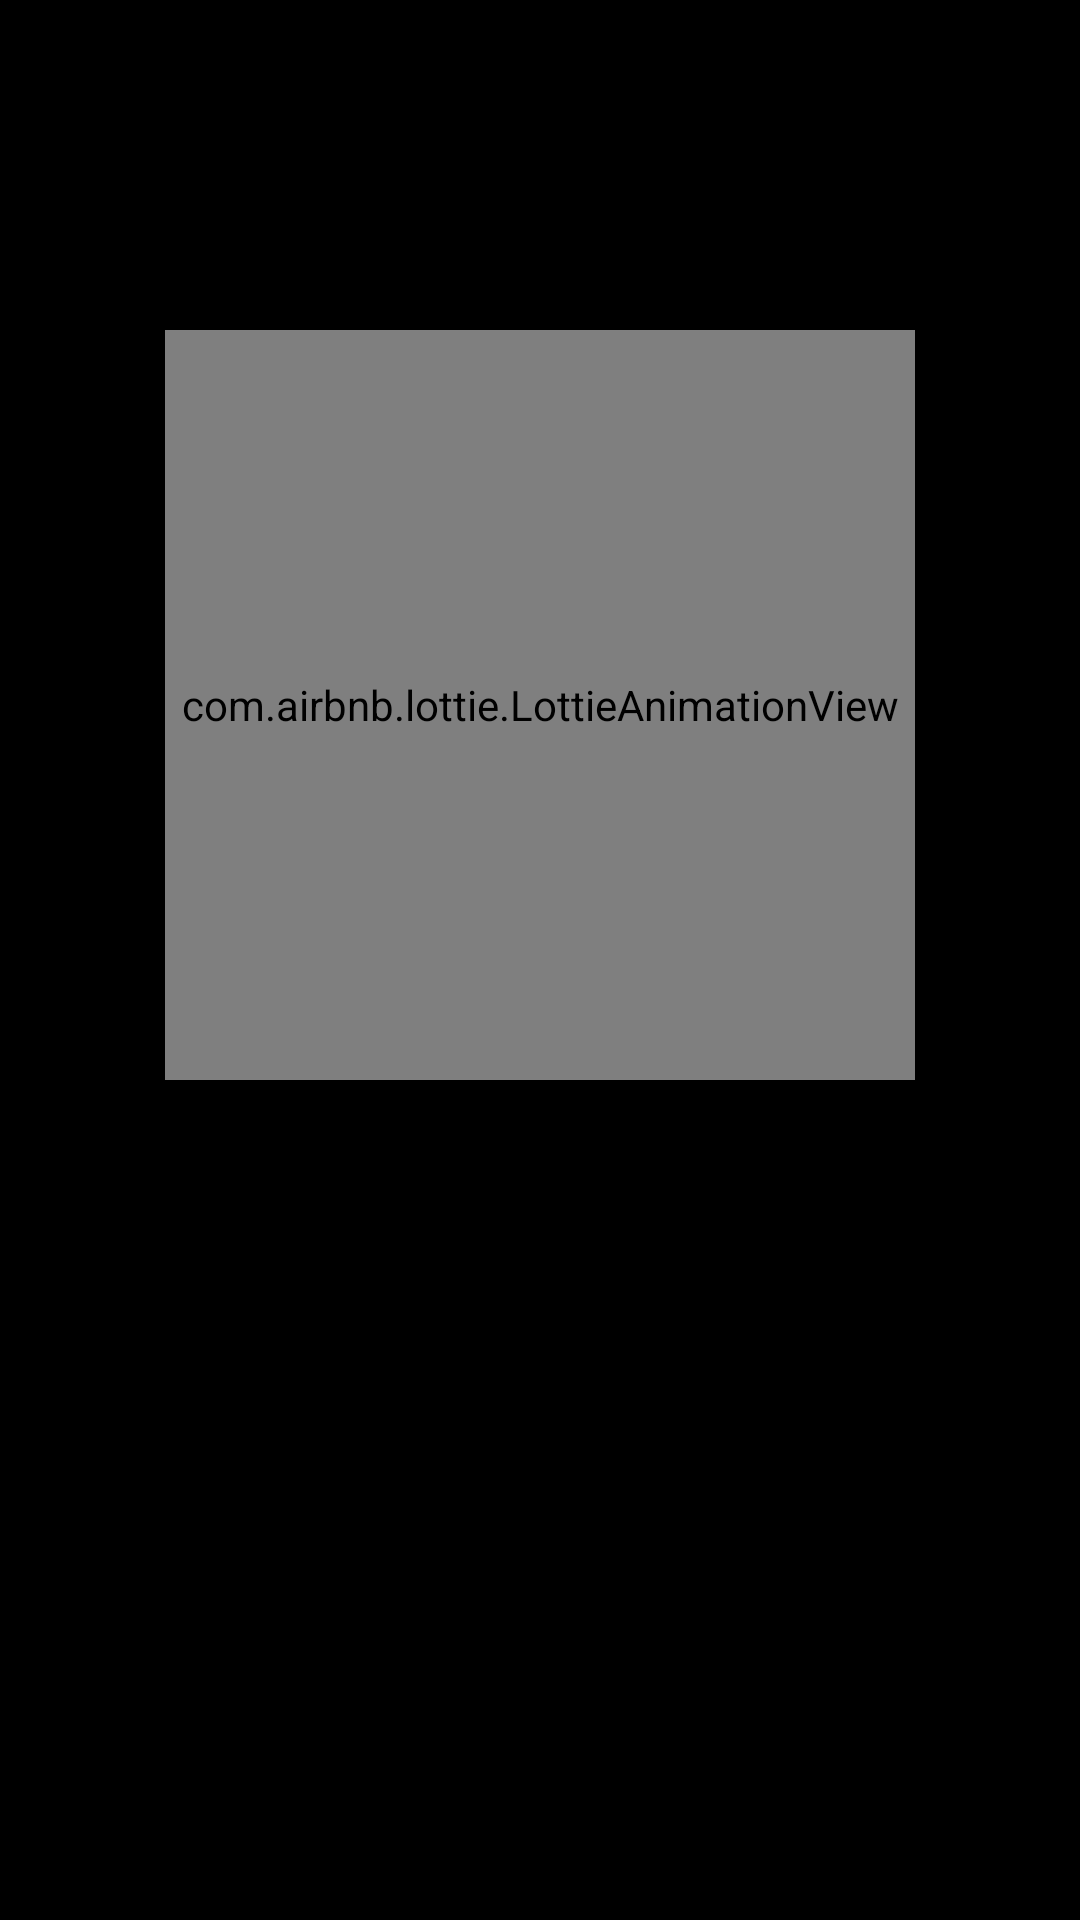

The Android layout XML behind this screen, and the referenced resources:
<!-- AndroidManifest.xml: application theme AppTheme -->
<!-- res/layout/activity_attendance_subject.xml -->
<?xml version="1.0" encoding="utf-8"?>
<RelativeLayout xmlns:android="http://schemas.android.com/apk/res/android"
    xmlns:app="http://schemas.android.com/apk/res-auto"
    xmlns:tools="http://schemas.android.com/tools"
    android:layout_width="match_parent"
    android:layout_height="match_parent"
    android:paddingLeft="8dp"
    android:paddingRight="8dp"
    android:paddingBottom="10dp"
    android:background="@color/black"
    tools:context=".Attendance_subject">


    <androidx.recyclerview.widget.RecyclerView
        android:id="@+id/subject_Attendance_recycler"
        android:layout_width="match_parent"
        android:layout_height="match_parent"
        android:background="@color/black"
        app:layoutManager="androidx.recyclerview.widget.LinearLayoutManager" />
    <com.airbnb.lottie.LottieAnimationView
        android:id="@+id/animate_msg"
        android:layout_width="250dp"
        android:layout_height="250dp"
        android:layout_centerHorizontal="true"
        android:layout_marginTop="110dp"
        app:lottie_autoPlay="false"
        app:lottie_loop="true"/>

    <TextView
        android:id="@+id/message"
        android:layout_width="wrap_content"
        android:layout_height="wrap_content"
        android:layout_marginTop="2dp"
        android:textColor="#808080"
        android:textSize="21sp"
        android:textStyle="bold"
        android:layout_below="@+id/animate_msg"
        android:layout_centerHorizontal="true"
        />


</RelativeLayout>
<!-- resources referenced by this layout -->
<resources>
  <color name="black">#000000</color>
  <style name="AppTheme" parent="Theme.AppCompat.Light.DarkActionBar">
          
          <item name="colorPrimary">@color/colorPrimary</item>
          <item name="colorPrimaryDark">@color/colorPrimaryDark</item>
          <item name="colorAccent">@color/colorAccent</item>
  
      </style>
  <color name="colorPrimary">#000000</color>
  <color name="colorPrimaryDark">#000000</color>
  <color name="colorAccent">#ffff33</color>
</resources>
